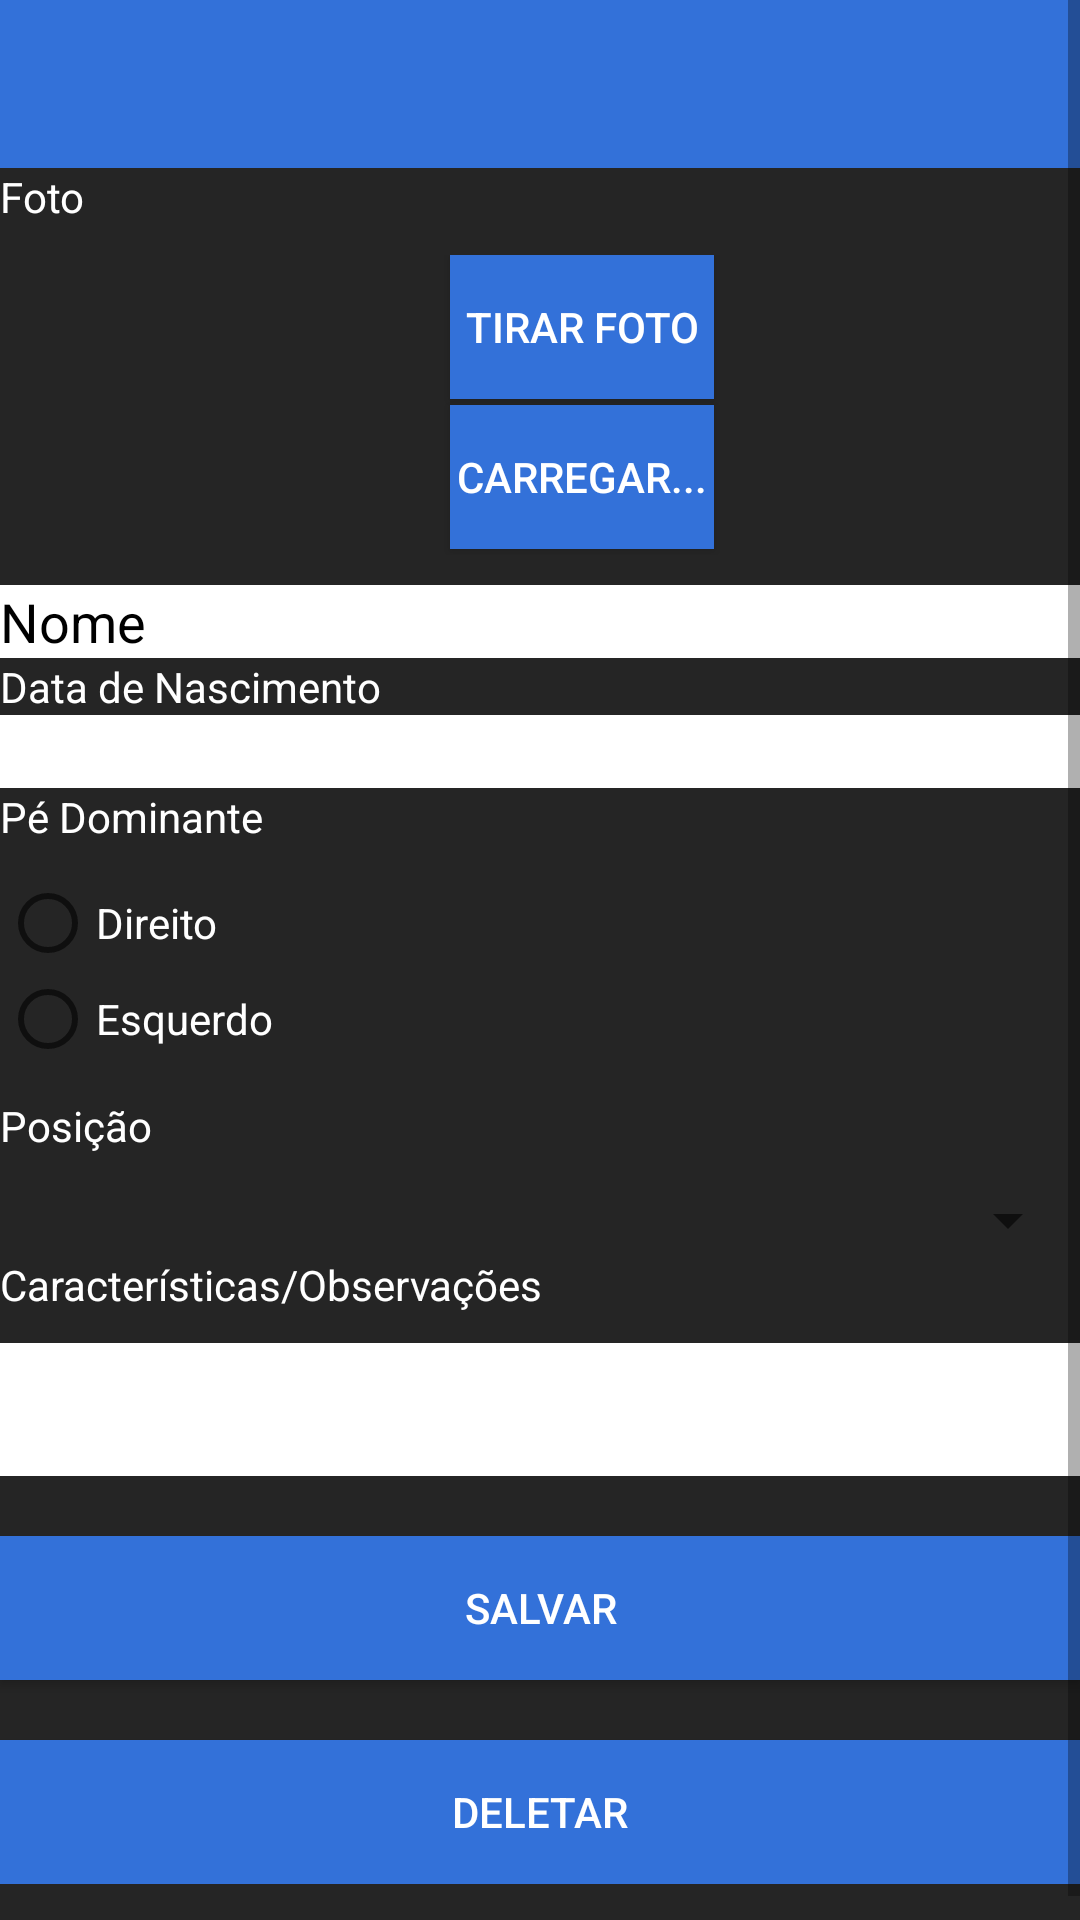

Reconstruct the res/layout file that produces this screen, plus the resources it refers to.
<!-- AndroidManifest.xml: application theme Theme.AppCompat.Light.NoActionBar -->
<!-- res/layout/activity_update_jogador.xml -->
<?xml version="1.0" encoding="utf-8"?>
<ScrollView xmlns:android="http://schemas.android.com/apk/res/android"
    xmlns:app="http://schemas.android.com/apk/res-auto"
    android:layout_width="match_parent"
    android:layout_height="match_parent"
    android:background="#252525">


    <LinearLayout
        android:layout_width="match_parent"
        android:layout_height="match_parent"
        android:orientation="vertical"
        android:paddingBottom="10dp"
        android:focusable="false"
        android:focusableInTouchMode="false">

        <include
            android:id="@+id/app_bar"
            layout="@layout/app_bar" />

        <TextView
            android:id="@+id/textView"
            android:layout_width="wrap_content"
            android:layout_height="wrap_content"
            android:layout_marginBottom="10dp"
            android:text="Foto"
            android:textColor="@color/white" />

        <RelativeLayout
            android:layout_width="match_parent"
            android:layout_height="match_parent"
            android:layout_marginBottom="10dp">


            <ImageView
                android:id="@+id/imageView"
                android:layout_width="100dp"
                android:layout_height="100dp"
                app:srcCompat="@drawable/img_profile" />

            <Button
                android:id="@+id/btnTake"
                android:layout_width="wrap_content"
                android:layout_height="wrap_content"
                android:layout_marginLeft="150dp"
                android:background="@color/colorPrincipal"
                android:text="Tirar foto"
                android:textColor="@color/white" />

            <Button
                android:id="@+id/btnLoad"
                android:layout_width="wrap_content"
                android:layout_height="wrap_content"
                android:layout_marginLeft="150dp"
                android:layout_marginTop="50dp"
                android:background="@color/colorPrincipal"
                android:text="Carregar..."
                android:textColor="@color/white" />

        </RelativeLayout>

        <LinearLayout
            android:layout_width="match_parent"
            android:layout_height="match_parent"
            android:orientation="vertical"
            android:paddingBottom="10dp">


            <EditText
                android:id="@+id/edtName"
                android:layout_width="match_parent"
                android:layout_height="wrap_content"
                android:background="@color/white"
                android:ems="10"
                android:hint="Nome"
                android:inputType="textPersonName"
                android:textColor="#000000"
                android:textColorHint="#000000" />

            <TextView
                android:id="@+id/textView3"
                android:layout_width="match_parent"
                android:layout_height="wrap_content"
                android:text="Data de Nascimento"
                android:textColor="@color/white" />

            <EditText
                android:id="@+id/edtDataNas"
                android:layout_width="match_parent"
                android:layout_height="wrap_content"
                android:background="@color/white"
                android:ems="10"
                android:inputType="date"
                android:textColor="#000000" />

            <TextView
                android:id="@+id/textView4"
                android:layout_width="match_parent"
                android:layout_height="wrap_content"
                android:paddingBottom="10dp"
                android:text="Pé Dominante"
                android:textColor="@color/white" />

            <LinearLayout
                android:layout_width="wrap_content"
                android:layout_height="wrap_content"
                android:orientation="horizontal"
                android:paddingBottom="10dp">

                <RadioGroup
                    android:id="@+id/rgPD"
                    android:layout_width="wrap_content"
                    android:layout_height="wrap_content">

                    <RadioButton
                        android:id="@+id/pdDireito"
                        android:layout_width="wrap_content"
                        android:layout_height="wrap_content"
                        android:checked="false"
                        android:text="Direito"
                        android:textColor="@color/white"
                        android:textColorLink="@color/colorPrincipal" />

                    <RadioButton
                        android:id="@+id/pdEsquerdo"
                        android:layout_width="wrap_content"
                        android:layout_height="wrap_content"
                        android:text="Esquerdo"
                        android:textColor="@color/white" />
                </RadioGroup>
            </LinearLayout>

            <TextView
                android:id="@+id/textView5"
                android:layout_width="match_parent"
                android:layout_height="wrap_content"
                android:paddingBottom="10dp"
                android:text="Posição"
                android:textColor="#FFFFFF" />

            <Spinner
                android:id="@+id/spnPD"
                android:layout_width="match_parent"
                android:layout_height="wrap_content"
                android:paddingBottom="10dp" />

            <TextView
                android:id="@+id/textView6"
                android:layout_width="match_parent"
                android:layout_height="wrap_content"
                android:paddingBottom="10dp"
                android:text="Características/Observações"
                android:textColor="#FFFFFF" />

            <EditText
                android:id="@+id/edtCarac"
                android:layout_width="match_parent"
                android:layout_height="wrap_content"
                android:background="@color/white"
                android:ems="10"
                android:inputType="textMultiLine"
                android:paddingBottom="20dp"
                android:textColor="#000000" />

            <Button
                android:id="@+id/btnUp"
                android:layout_width="match_parent"
                android:layout_height="wrap_content"
                android:layout_marginTop="20dp"
                android:background="@color/colorPrincipal"
                android:text="@string/btn_save"
                android:textColor="#FFFFFF" />

            <Button
                android:id="@+id/btnDel"
                android:layout_width="match_parent"
                android:layout_height="wrap_content"
                android:layout_marginTop="20dp"
                android:background="@color/colorPrincipal"
                android:text="@string/btn_del"
                android:textColor="#FFFFFF" />
        </LinearLayout>
    </LinearLayout>
</ScrollView>
<!-- res/layout/app_bar.xml (included above) -->
<?xml version="1.0" encoding="utf-8"?>
<android.support.v7.widget.Toolbar xmlns:android="http://schemas.android.com/apk/res/android"
    android:layout_width="match_parent"
    android:layout_height="wrap_content"
    xmlns:app="http://schemas.android.com/apk/res-auto"
    app:theme = "@style/CustomToolbarStyle"
    app:popupTheme="@style/CustomPopupStyle">

</android.support.v7.widget.Toolbar>
<!-- resources referenced by this layout -->
<resources>
  <color name="colorPrincipal">#3371D9</color>
  <color name="white">#FFFFFF</color>
  <string name="btn_del">Deletar</string>
  <string name="btn_save">Salvar</string>
  <style name="CustomPopupStyle" parent="Theme.AppCompat.NoActionBar">
          
          <item name="android:background">#252525</item>
          <item name="overlapAnchor">false</item>
          <item name="android:dropDownVerticalOffset">-4dp</item>
      </style>
  <style name="CustomToolbarStyle" parent="Theme.AppCompat.NoActionBar">
          
          <item name="android:background">@color/colorPrincipal</item>
      </style>
</resources>
